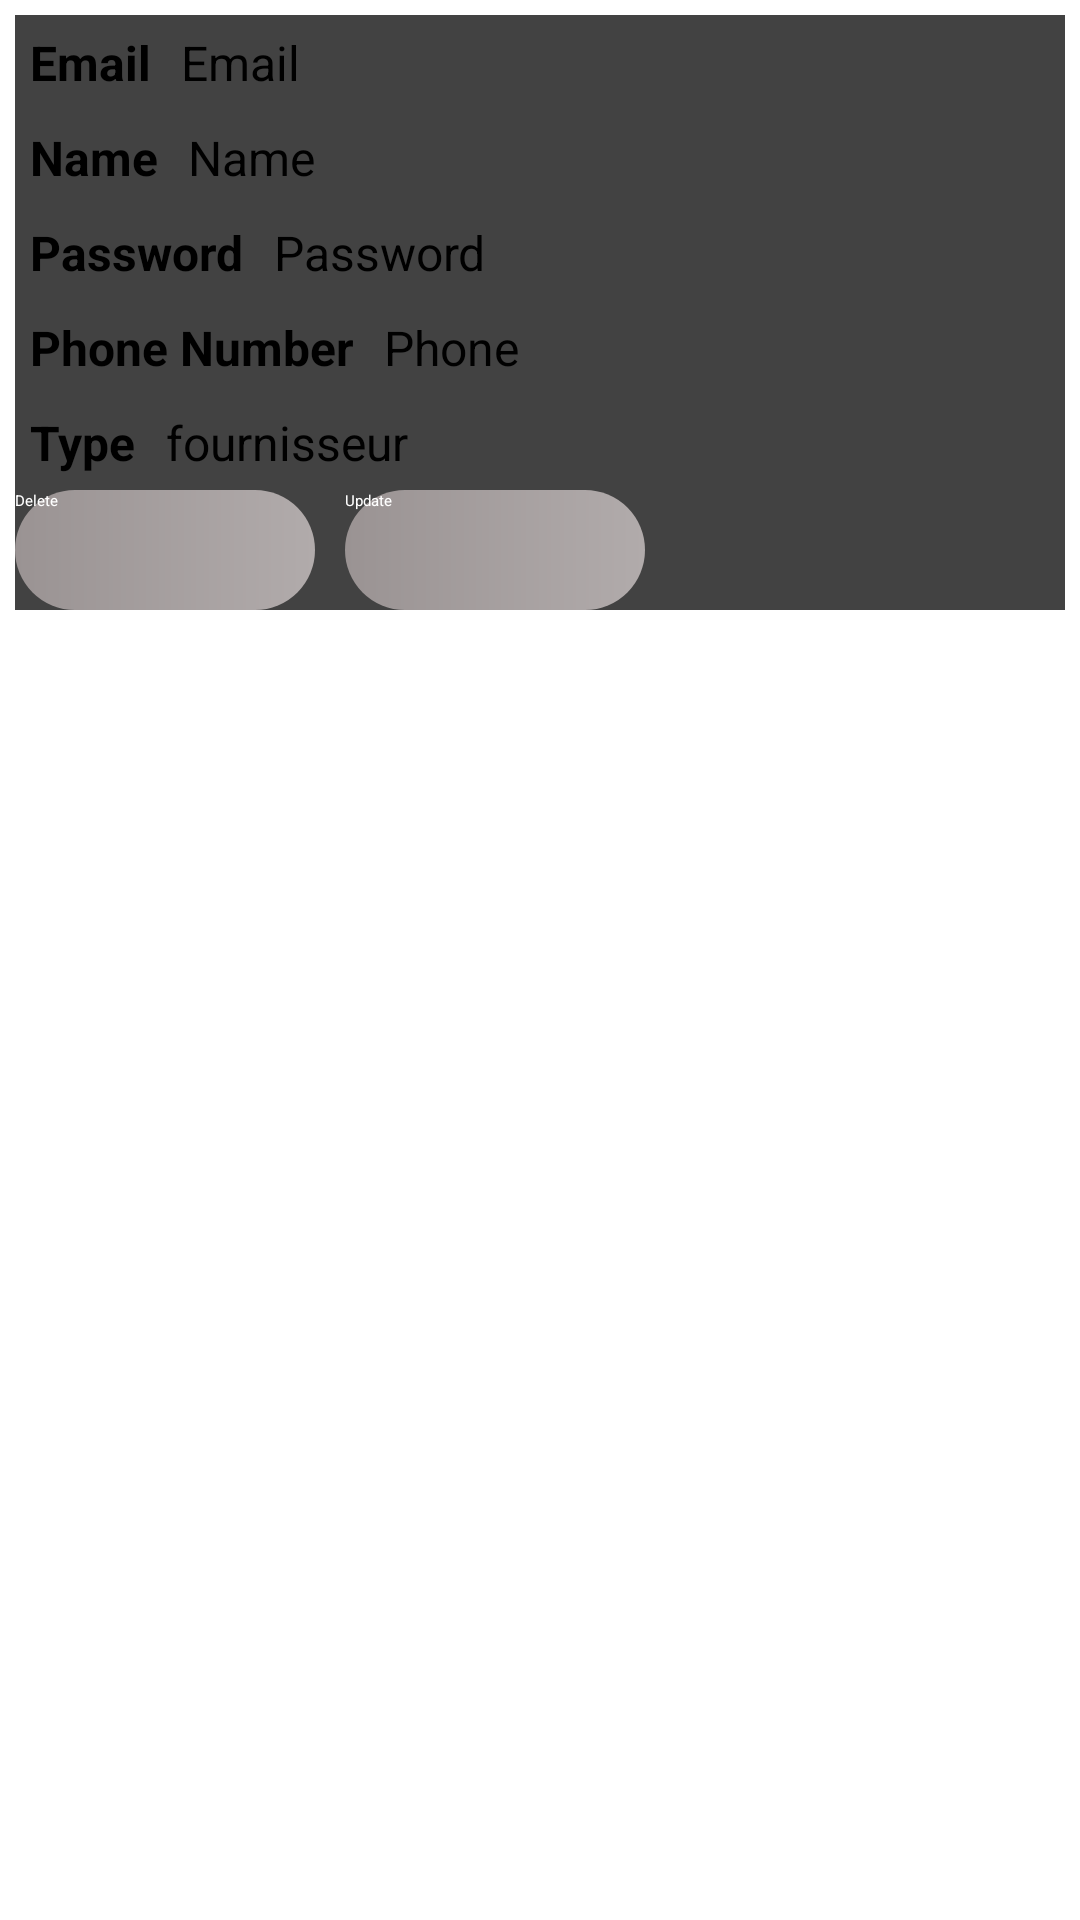

Reconstruct the res/layout file that produces this screen, plus the resources it refers to.
<!-- AndroidManifest.xml: application theme Theme.AndroidDS -->
<!-- res/layout/fournisseurs_list.xml -->
<?xml version="1.0" encoding="utf-8"?>
<LinearLayout
    xmlns:android="http://schemas.android.com/apk/res/android"
    xmlns:tools="http://schemas.android.com/tools"
    android:layout_width="match_parent"
    android:layout_height="wrap_content"
    xmlns:card_View="http://schemas.android.com/apk/res-auto">

    <androidx.cardview.widget.CardView
        android:id="@+id/cardView"
        android:layout_width="match_parent"
        android:layout_height="wrap_content"
        android:layout_margin="5dp"
        android:layout_marginStart="4dp"
        card_View:cardElevation="4dp"
        >


        <LinearLayout
            android:layout_width="match_parent"
            android:layout_height="wrap_content"
            android:orientation="vertical">


            <LinearLayout
                android:layout_width="wrap_content"
                android:layout_height="wrap_content"
                android:orientation="horizontal">

                <TextView
                    android:layout_width="match_parent"
                    android:layout_height="wrap_content"
                    android:padding="5dp"
                    android:text="Email"
                    android:textSize="16dp"
                    android:textStyle="bold" />

                <TextView
                    android:id="@+id/fournEmail"
                    android:layout_width="match_parent"
                    android:layout_height="wrap_content"
                    android:padding="5dp"
                    android:text="Email"
                    android:textSize="16dp" />
            </LinearLayout>

            <LinearLayout
                android:layout_width="wrap_content"
                android:layout_height="wrap_content"
                android:orientation="horizontal">

                <TextView
                    android:layout_width="match_parent"
                    android:layout_height="wrap_content"
                    android:padding="5dp"
                    android:text="Name"
                    android:textSize="16dp"
                    android:textStyle="bold" />

                <TextView
                    android:id="@+id/fournName"
                    android:layout_width="match_parent"
                    android:layout_height="wrap_content"
                    android:padding="5dp"
                    android:text="Name"
                    android:textSize="16dp" />
            </LinearLayout>

            <LinearLayout
                android:layout_width="wrap_content"
                android:layout_height="wrap_content"
                android:orientation="horizontal">

                <TextView
                    android:layout_width="match_parent"
                    android:layout_height="wrap_content"
                    android:padding="5dp"
                    android:text="Password"
                    android:textSize="16dp"
                    android:textStyle="bold" />

                <TextView
                    android:id="@+id/fournPassword"
                    android:layout_width="match_parent"
                    android:layout_height="wrap_content"
                    android:padding="5dp"
                    android:text="Password"
                    android:textSize="16dp" />
            </LinearLayout>

            <LinearLayout
                android:layout_width="wrap_content"
                android:layout_height="wrap_content"
                android:orientation="horizontal">

                <TextView
                    android:layout_width="match_parent"
                    android:layout_height="wrap_content"
                    android:padding="5dp"
                    android:text="Phone Number"
                    android:textSize="16dp"
                    android:textStyle="bold" />

                <TextView
                    android:id="@+id/fournPhone"
                    android:layout_width="match_parent"
                    android:layout_height="wrap_content"
                    android:padding="5dp"
                    android:text="Phone"
                    android:textSize="16dp" />


            </LinearLayout>
            <LinearLayout
                android:layout_width="wrap_content"
                android:layout_height="wrap_content"
                android:orientation="horizontal">

                <TextView
                    android:layout_width="match_parent"
                    android:layout_height="wrap_content"
                    android:padding="5dp"
                    android:text="Type"
                    android:textSize="16dp"
                    android:textStyle="bold" />

                <TextView
                    android:id="@+id/fournType"
                    android:layout_width="match_parent"
                    android:layout_height="wrap_content"
                    android:padding="5dp"
                    android:text="fournisseur"
                    android:textSize="16dp" />


            </LinearLayout>

            <LinearLayout
                android:layout_width="match_parent"
                android:layout_height="wrap_content"
                android:orientation="horizontal">
                <Button
                    android:id="@+id/btnDelete"
                    android:layout_width="100dp"
                    android:layout_height="40dp"
                    android:text="Delete"
                    android:background="@drawable/button"
                    android:layout_marginRight="10dp"
                    android:textColor="#fff"
                    android:textAllCaps="false"
                    />
                <Button
                    android:id="@+id/btnUpdate"
                    android:layout_width="100dp"
                    android:layout_height="40dp"
                    android:text="Update"
                    android:background="@drawable/button"
                    android:textColor="#fff"
                    android:textAllCaps="false"
                    />
            </LinearLayout>

        </LinearLayout>

    </androidx.cardview.widget.CardView>


</LinearLayout>
<!-- resources referenced by this layout -->
<resources>
  <!-- drawable button (drawable) -->
  <?xml version="1.0" encoding="utf-8"?>
  <shape xmlns:android="http://schemas.android.com/apk/res/android">
      <gradient android:startColor="#9A9393" android:endColor="#B1ABAB" android:type="linear"/>
      <corners android:radius="80dp"/>
  
  </shape>
</resources>
